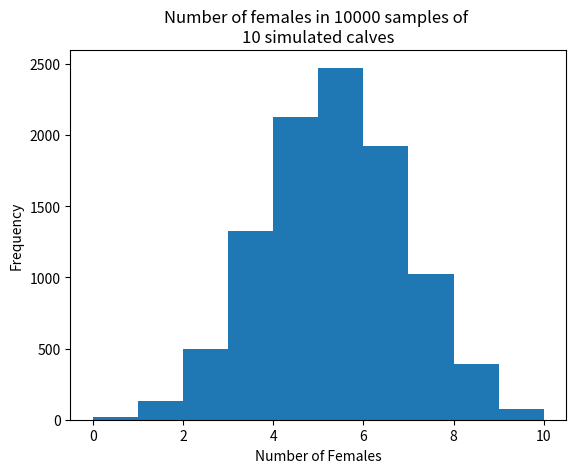

The matplotlib source for this figure:
import numpy as np
import matplotlib.pyplot as plt

rnd = np.random.default_rng()

# Set the number of trials.
n_trials = 10000

# Set the size of each sample.
sample_size = 10

# Probability of any one calf being female.
p_female = 100 / 206

# An array to store the results.
scores = np.zeros(n_trials)

# For 10000 repeats.
for i in range(n_trials):

    a = rnd.choice(['female', 'male'],
                   p=[p_female, 1 - p_female],
                   size=sample_size)
    b = np.sum(a == 'female')

    # Store the result of the current trial.
    scores[i] = b

# Plot a histogram of the scores.
plt.title(f"Number of females in {n_trials} samples of \n{sample_size} simulated calves")
plt.hist(scores)
plt.xlabel('Number of Females')
plt.ylabel('Frequency')

# Count the number of scores that were greater than or equal to 9.
k = np.sum(scores >= 9)

# Express as a proportion.
kk = k / n_trials

# Show the proportion.
print("Probability of 9 or 10 females occurring by chance:", kk)